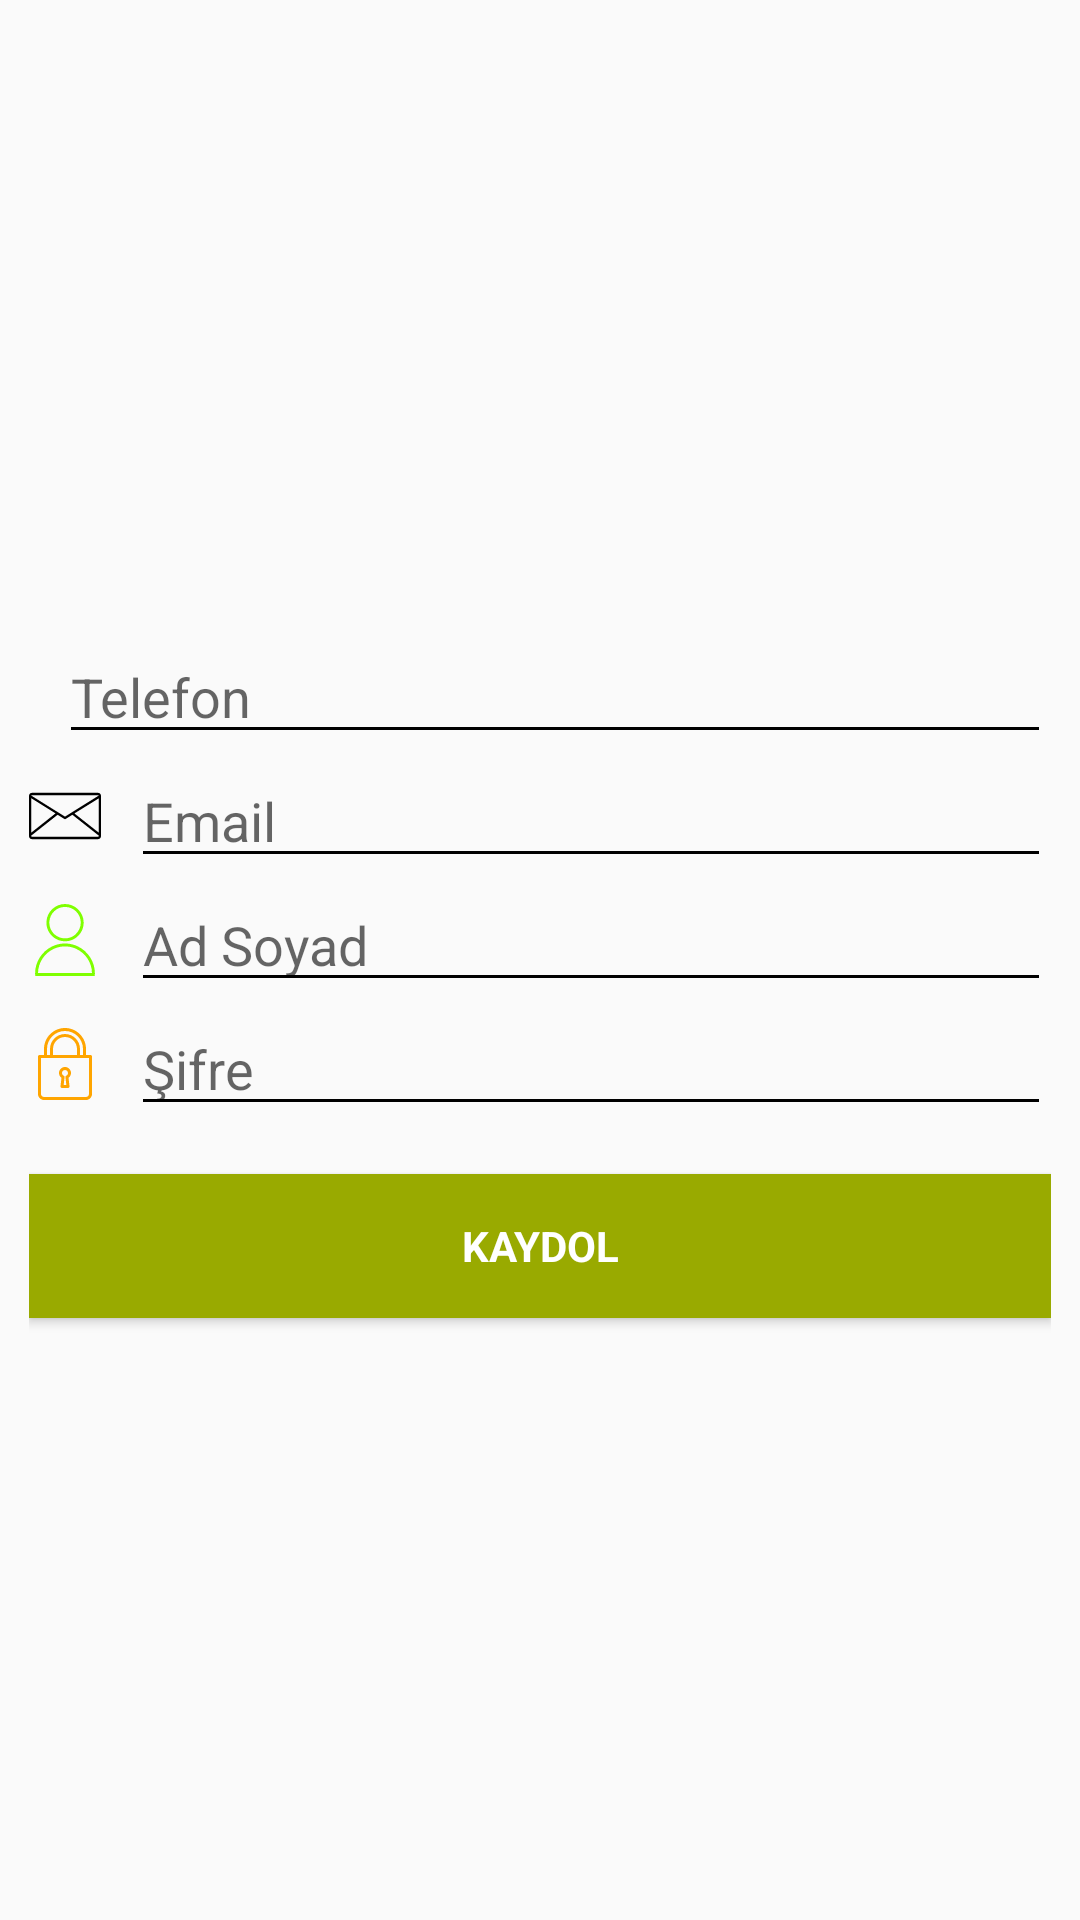

Android layout source for this screen:
<!-- AndroidManifest.xml: application theme AppTheme -->
<!-- res/layout/activity_signup.xml -->
<?xml version="1.0" encoding="utf-8"?>
<LinearLayout xmlns:android="http://schemas.android.com/apk/res/android"
    xmlns:app="http://schemas.android.com/apk/res-auto"
    xmlns:mask="http://schemas.android.com/apk/res-auto"
    xmlns:tools="http://schemas.android.com/tools"
    android:layout_width="match_parent"
    android:layout_height="match_parent"
    android:padding="@dimen/activity_horizontal_margin"
    tools:context=".SignupActivity"
    android:background="@color/colorLightGray" >


    <LinearLayout
        android:id="@+id/lySignupCerceve"
        android:layout_width="match_parent"
        android:layout_height="match_parent"
        android:layout_margin="10dp">


        <LinearLayout
            android:layout_width="match_parent"
            android:layout_height="match_parent"
            android:orientation="vertical"
            android:foregroundGravity="center"
            android:layout_marginTop="200dp"
            android:layout_marginBottom="30dp">

            <LinearLayout
                android:layout_width="match_parent"
                android:layout_height="wrap_content">

                <ImageView
                    android:id="@+id/PhoneIcon"
                    android:layout_width="wrap_content"
                    android:layout_height="match_parent"
                    android:src="@drawable/ic_phone_call_yeni"
                    android:inputType="text" />

                <EditText
                    android:id="@+id/PhoneTxt"
                    android:layout_width="match_parent"
                    android:layout_height="wrap_content"
                    android:layout_marginLeft="10dp"
                    android:layout_toRightOf="@id/PhoneIcon"
                    android:backgroundTint="@color/colorBlack"
                    android:hint="Telefon"
                    android:inputType="phone" />
            </LinearLayout>

            <LinearLayout
                android:layout_width="match_parent"
                android:layout_height="wrap_content">

                <ImageView
                    android:id="@+id/EmailIcon"
                    android:layout_width="wrap_content"
                    android:layout_height="match_parent"
                    android:src="@drawable/ic_message_yeni" />

                <EditText
                    android:id="@+id/EmailTxt"
                    android:layout_width="match_parent"
                    android:layout_height="wrap_content"
                    android:hint="Email"
                    android:backgroundTint="@color/colorBlack"
                    android:inputType="textEmailAddress"
                    android:theme="@style/CustomEditTextStyle"
                    android:layout_marginLeft="10dp"/>

            </LinearLayout>

            <LinearLayout
                android:layout_width="match_parent"
                android:layout_height="wrap_content">

                <ImageView
                    android:id="@+id/UserIcon"
                    android:layout_width="wrap_content"
                    android:layout_height="match_parent"
                    android:src="@drawable/ic_user_yeni" />

                <EditText
                    android:id="@+id/NameTxt"
                    android:layout_width="match_parent"
                    android:layout_height="wrap_content"
                    android:hint="Ad Soyad"
                    android:backgroundTint="@color/colorBlack"
                    android:layout_marginLeft="10dp"
                    android:theme="@style/CustomEditTextStyle" />

            </LinearLayout>



            <LinearLayout
                android:layout_width="match_parent"
                android:layout_height="wrap_content">

                <ImageView
                    android:id="@+id/PasswordIcon"
                    android:layout_width="wrap_content"
                    android:layout_height="match_parent"
                    android:src="@drawable/ic_lock_yeni" />

                <EditText
                    android:id="@+id/passwordTxt"
                    android:layout_width="match_parent"
                    android:layout_height="wrap_content"
                    android:hint="Şifre"
                    android:backgroundTint="@color/colorBlack"
                    android:layout_marginLeft="10dp"
                    android:theme="@style/CustomEditTextStyle" />


            </LinearLayout>


            <Button
                android:id="@+id/kayit"
                style="?android:textAppearanceSmall"
                android:layout_width="match_parent"
                android:layout_height="wrap_content"
                android:layout_marginTop="16dp"
                android:text="KAYDOL"
                android:textStyle="bold"
                android:background="@color/colorSecondaryDark"
                android:textColor="@color/colorAccent"/>


        </LinearLayout>


    </LinearLayout>
</LinearLayout>
<!-- resources referenced by this layout -->
<resources>
  <color name="colorAccent">#ffffff</color>
  <color name="colorBlack">#000000</color>
  <color name="colorLightGray">#fafafa</color>//
  <color name="colorSecondaryDark">#99aa00</color>
  <!-- drawable ic_lock_yeni (drawable) -->
  <vector android:height="24dp" android:viewportHeight="512"
      android:viewportWidth="512" android:width="24dp" xmlns:android="http://schemas.android.com/apk/res/android">
      <path android:fillColor="@color/coloriconOrange" android:pathData="M230.792,354.313l-6.729,60.51c-0.333,3.01 0.635,6.031 2.656,8.292c2.021,2.26 4.917,3.552 7.948,3.552h42.667c3.031,0 5.927,-1.292 7.948,-3.552c2.021,-2.26 2.99,-5.281 2.656,-8.292l-6.729,-60.51c10.927,-7.948 17.458,-20.521 17.458,-34.313c0,-23.531 -19.135,-42.667 -42.667,-42.667S213.333,296.469 213.333,320C213.333,333.792 219.865,346.365 230.792,354.313zM256,298.667c11.76,0 21.333,9.573 21.333,21.333c0,8.177 -4.646,15.5 -12.125,19.125c-4.073,1.979 -6.458,6.292 -5.958,10.781l6.167,55.427h-18.833l6.167,-55.427c0.5,-4.49 -1.885,-8.802 -5.958,-10.781c-7.479,-3.625 -12.125,-10.948 -12.125,-19.125C234.667,308.24 244.24,298.667 256,298.667z"/>
      <path android:fillColor="@color/coloriconOrange" android:pathData="M437.333,192h-32v-42.667C405.333,66.99 338.344,0 256,0S106.667,66.99 106.667,149.333V192h-32C68.771,192 64,196.771 64,202.667v266.667C64,492.865 83.135,512 106.667,512h298.667C428.865,512 448,492.865 448,469.333V202.667C448,196.771 443.229,192 437.333,192zM128,149.333c0,-70.583 57.417,-128 128,-128s128,57.417 128,128V192h-21.333v-42.667c0,-58.813 -47.854,-106.667 -106.667,-106.667S149.333,90.521 149.333,149.333V192H128V149.333zM341.333,149.333V192H170.667v-42.667C170.667,102.281 208.948,64 256,64S341.333,102.281 341.333,149.333zM426.667,469.333c0,11.76 -9.573,21.333 -21.333,21.333H106.667c-11.76,0 -21.333,-9.573 -21.333,-21.333v-256h341.333V469.333z"/>
  </vector>
  <!-- drawable ic_message_yeni (drawable) -->
  <vector android:height="24dp" android:viewportHeight="370.88"
      android:viewportWidth="370.88" android:width="24dp" xmlns:android="http://schemas.android.com/apk/res/android">
      <path android:fillColor="#FF000000" android:pathData="M355.6,66.16H15.28C6.841,66.16 0,73.001 0,81.44v208c0,8.439 6.841,15.28 15.28,15.28H355.6c8.439,0 15.28,-6.841 15.28,-15.28v-208C370.88,73.001 364.039,66.16 355.6,66.16zM15.28,78.16H355.6c1.436,0.007 2.7,0.947 3.12,2.32L185.44,188.72L12.16,80.48C12.58,79.107 13.844,78.167 15.28,78.16zM12,94.16L136.64,172L12,270.88V94.16zM358.88,289.36c0,1.812 -1.469,3.28 -3.28,3.28H15.28c-1.811,0 -3.28,-1.469 -3.28,-3.28v-3.2l135.44,-107.04l34.8,21.76c1.955,1.233 4.445,1.233 6.4,0l34.8,-21.76l135.44,107.04V289.36zM358.88,270.88l-124.96,-98.56l124.96,-77.44V270.88z"/>
  </vector>
  <!-- drawable ic_user_yeni: vector/xml drawable (drawable, 3719 chars, omitted) -->
  <style name="CustomEditTextStyle" parent="Widget.AppCompat.EditText">
          <item name="colorAccent">#ffffff</item>
          <item name="android:hint">#ffffff</item>
          <item name="android:textColor">#ffffff</item>
      </style>
  <style name="AppTheme" parent="Theme.AppCompat.Light.NoActionBar">
          
          <item name="colorPrimary">@color/colorPrimary</item>
          <item name="colorPrimaryDark">@color/colorPrimaryDark</item>
          <item name="colorAccent">@color/colorAccent</item>
          <item name="android:hint">#ffffff</item>
  
      </style>
  <color name="coloriconOrange">#ffa500</color>//
  <color name="colorPrimary">#0B7ABF</color>
  <color name="colorPrimaryDark">#01386E</color>
</resources>
